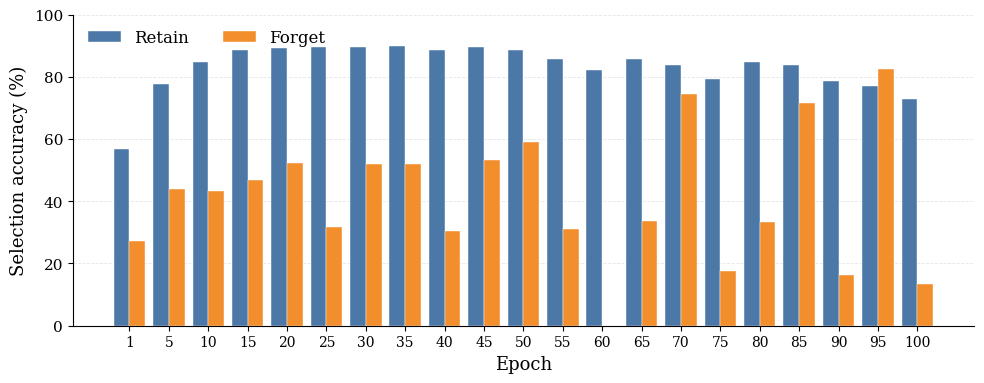

Write Python code to recreate this figure.
import matplotlib.pyplot as plt
import numpy as np

# ============================================================
# DeepMIL - C17-4
# ============================================================

epochs = np.array([
    1, 5, 10, 15, 20, 25, 30, 35, 40, 45,
    50, 55, 60, 65, 70, 75, 80, 85, 90, 95, 100
])

# ============================================================
# IMPORTANT: INVERSION
# ============================================================
#
# Retain accuracy = original "forget acc"
# Forget accuracy = original "retain acc"
#
# ============================================================

retain_acc = np.array([
    0.5675,  # 1
    0.7765,  # 5
    0.8464,  # 10
    0.8855,  # 15
    0.8938,  # 20
    0.8948,  # 25
    0.8957,  # 30
    0.8996,  # 35
    0.8847,  # 40
    0.8946,  # 45
    0.8849,  # 50
    0.8568,  # 55
    0.8213,  # 60
    0.8584,  # 65
    0.8389,  # 70
    0.7942,  # 75
    0.8458,  # 80
    0.8387,  # 85
    0.7866,  # 90
    0.7707,  # 95
    0.7284   # 100
]) * 100


forget_acc = np.array([
    0.2715,  # 1
    0.4392,  # 5
    0.4342,  # 10
    0.4688,  # 15
    0.5231,  # 20
    0.3179,  # 25
    0.5200,  # 30
    0.5188,  # 35
    0.3046,  # 40
    0.5323,  # 45
    0.5909,  # 50
    0.3113,  # 55
    np.nan,  # 60: no forget samples
    0.3359,  # 65
    0.7444,  # 70
    0.1765,  # 75
    0.3333,  # 80
    0.7143,  # 85
    0.1622,  # 90
    0.8250,  # 95
    0.1350   # 100
]) * 100


# ============================================================
# STYLE
# ============================================================

plt.rcParams.update({
    "font.family": "serif",
    "font.size": 12,
    "axes.labelsize": 13,
    "legend.fontsize": 12,
    "xtick.labelsize": 10,
    "ytick.labelsize": 11,
})

retain_color = "#4C78A8"   # Blue
forget_color = "#F28E2B"   # Orange


# ============================================================
# FIGURE
# ============================================================

fig, ax = plt.subplots(figsize=(10, 4.0))

x = np.arange(len(epochs))
bar_width = 0.40


# ============================================================
# BARS
# ============================================================

ax.bar(
    x - bar_width / 2,
    retain_acc,
    width=bar_width,
    color=retain_color,
    label="Retain",
    edgecolor="white",
    linewidth=0.3
)

ax.bar(
    x + bar_width / 2,
    forget_acc,
    width=bar_width,
    color=forget_color,
    label="Forget",
    edgecolor="white",
    linewidth=0.3
)


# ============================================================
# AXES
# ============================================================

ax.set_xticks(x)
ax.set_xticklabels(epochs)

ax.set_xlabel("Epoch")
ax.set_ylabel("Selection accuracy (%)")

ax.set_ylim(0, 100)

ax.set_yticks([
    0, 20, 40, 60, 80, 100
])


# ============================================================
# GRID
# ============================================================

ax.grid(
    axis="y",
    linestyle="--",
    linewidth=0.6,
    alpha=0.30
)

ax.set_axisbelow(True)


# ============================================================
# CLEAN SPINES
# ============================================================

ax.spines["top"].set_visible(False)
ax.spines["right"].set_visible(False)


# ============================================================
# LEGEND
# ============================================================

ax.legend(
    frameon=False,
    ncol=2,
    loc="upper left"
)


# ============================================================
# LAYOUT
# ============================================================

plt.tight_layout()


# ============================================================
# SAVE
# ============================================================

plt.savefig(
    "deepmil_c17_4_retain_forget_accuracy.pdf",
    bbox_inches="tight",
    dpi=300
)

plt.savefig(
    "deepmil_c17_4_retain_forget_accuracy.png",
    bbox_inches="tight",
    dpi=300
)

plt.show()
